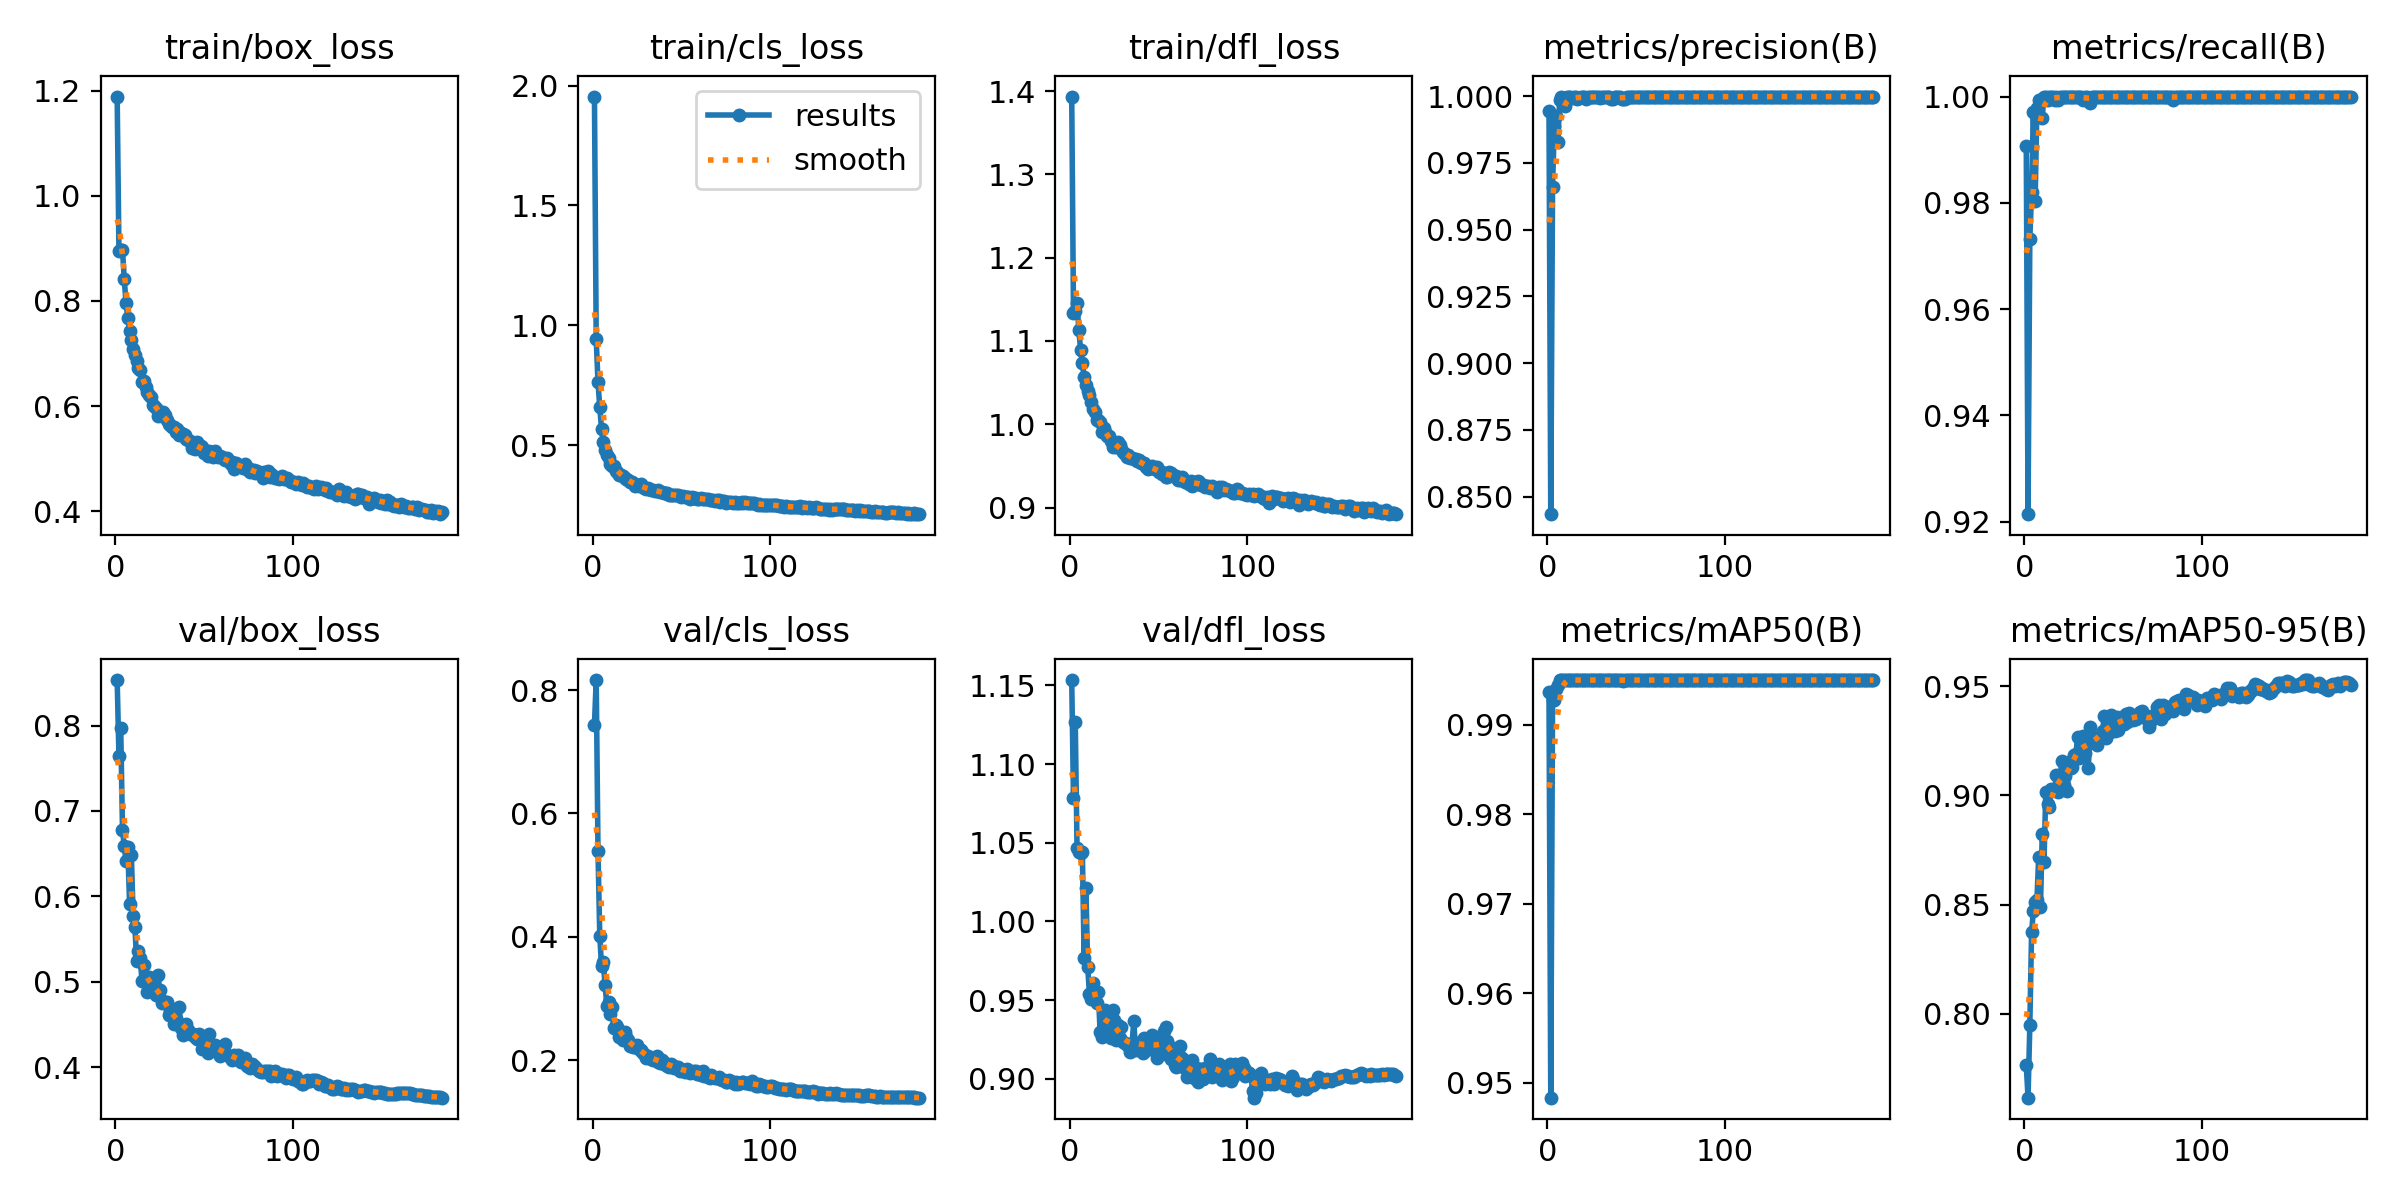

The table this chart was drawn from, first rows:
epoch, train/box_loss, train/cls_loss, train/dfl_loss, metrics/precision(B), metrics/recall(B), metrics/mAP50(B), metrics/mAP50-95(B), val/box_loss, val/cls_loss, val/dfl_loss, lr/pg0, lr/pg1, lr/pg2
1, 1.189, 1.954, 1.393, 0.9943, 0.9907, 0.9936, 0.7763, 0.8534, 0.7442, 1.153, 0.003322, 0.003322, 0.003322
2, 0.8954, 0.9424, 1.133, 0.8435, 0.9214, 0.9484, 0.7615, 0.7643, 0.8163, 1.078, 0.006634, 0.006634, 0.006634
3, 0.896, 0.7621, 1.136, 0.9661, 0.9732, 0.9927, 0.7946, 0.7976, 0.5396, 1.127, 0.009923, 0.009923, 0.009923
4, 0.8975, 0.6587, 1.146, 0.989, 0.9819, 0.9928, 0.8373, 0.6781, 0.4022, 1.047, 0.009901, 0.009901, 0.009901
5, 0.8411, 0.5654, 1.114, 0.9924, 0.9972, 0.994, 0.847, 0.6584, 0.3521, 1.044, 0.009868, 0.009868, 0.009868
6, 0.796, 0.5111, 1.089, 0.9827, 0.9804, 0.9944, 0.8511, 0.6411, 0.3597, 1.043, 0.009835, 0.009835, 0.009835
7, 0.7669, 0.478, 1.073, 0.9986, 0.9979, 0.995, 0.852, 0.6577, 0.3214, 1.044, 0.009802, 0.009802, 0.009802
8, 0.7434, 0.4582, 1.057, 0.9997, 0.9993, 0.995, 0.8718, 0.5908, 0.2885, 0.9768, 0.009769, 0.009769, 0.009769
9, 0.7259, 0.4454, 1.047, 0.9983, 0.9993, 0.995, 0.8487, 0.6489, 0.2941, 1.021, 0.009736, 0.009736, 0.009736
10, 0.7085, 0.4216, 1.04, 0.9962, 0.996, 0.995, 0.8821, 0.5776, 0.2751, 0.9712, 0.009703, 0.009703, 0.009703
11, 0.6977, 0.415, 1.035, 0.9997, 1, 0.995, 0.8696, 0.5636, 0.2861, 0.954, 0.00967, 0.00967, 0.00967
12, 0.6862, 0.4112, 1.026, 0.9999, 1, 0.995, 0.9015, 0.5243, 0.2525, 0.9509, 0.009637, 0.009637, 0.009637
13, 0.6718, 0.3936, 1.019, 0.9997, 0.9993, 0.995, 0.896, 0.5361, 0.2566, 0.9609, 0.009604, 0.009604, 0.009604
14, 0.6679, 0.3889, 1.015, 0.9995, 1, 0.995, 0.8949, 0.5272, 0.2547, 0.9525, 0.009571, 0.009571, 0.009571
15, 0.6462, 0.3772, 1.006, 0.9997, 1, 0.995, 0.9032, 0.501, 0.2374, 0.9479, 0.009538, 0.009538, 0.009538
16, 0.6477, 0.3771, 1.005, 0.9997, 1, 0.995, 0.9026, 0.5201, 0.2424, 0.9553, 0.009505, 0.009505, 0.009505
17, 0.6359, 0.3704, 1.003, 0.9989, 0.9994, 0.995, 0.9023, 0.5044, 0.2334, 0.9299, 0.009472, 0.009472, 0.009472
18, 0.6262, 0.3629, 0.991, 0.9995, 1, 0.995, 0.9095, 0.4882, 0.2451, 0.9262, 0.009439, 0.009439, 0.009439
19, 0.6216, 0.3573, 0.9957, 0.9997, 0.9993, 0.995, 0.9015, 0.5056, 0.237, 0.9327, 0.009406, 0.009406, 0.009406
20, 0.6162, 0.3548, 0.9906, 0.9998, 1, 0.995, 0.9076, 0.5048, 0.2328, 0.9438, 0.009373, 0.009373, 0.009373
21, 0.6012, 0.3445, 0.986, 0.9999, 0.9999, 0.995, 0.9157, 0.4891, 0.2231, 0.9367, 0.00934, 0.00934, 0.00934
22, 0.5997, 0.3451, 0.9863, 0.9991, 1, 0.995, 0.9046, 0.493, 0.2236, 0.9421, 0.009307, 0.009307, 0.009307
23, 0.5968, 0.3413, 0.9801, 0.9998, 1, 0.995, 0.9089, 0.4843, 0.2211, 0.9261, 0.009274, 0.009274, 0.009274
24, 0.5814, 0.3315, 0.9728, 0.9998, 1, 0.995, 0.9021, 0.5074, 0.2213, 0.9438, 0.009241, 0.009241, 0.009241
25, 0.5864, 0.3344, 0.9739, 0.9998, 1, 0.995, 0.9153, 0.49, 0.2245, 0.9374, 0.009208, 0.009208, 0.009208
26, 0.5809, 0.3291, 0.9728, 0.9998, 1, 0.995, 0.9127, 0.4746, 0.2178, 0.9247, 0.009175, 0.009175, 0.009175
27, 0.5888, 0.3363, 0.9782, 0.9997, 1, 0.995, 0.913, 0.4778, 0.2169, 0.9344, 0.009142, 0.009142, 0.009142
28, 0.5823, 0.3276, 0.9749, 0.9998, 1, 0.995, 0.9183, 0.4747, 0.2138, 0.926, 0.009109, 0.009109, 0.009109
29, 0.5725, 0.3209, 0.9708, 0.9997, 1, 0.995, 0.9189, 0.4764, 0.2101, 0.9331, 0.009076, 0.009076, 0.009076
30, 0.5665, 0.3179, 0.9672, 0.9991, 1, 0.995, 0.927, 0.461, 0.2037, 0.9233, 0.009043, 0.009043, 0.009043
31, 0.5646, 0.3196, 0.9639, 0.9997, 1, 0.995, 0.9171, 0.4655, 0.2062, 0.9228, 0.00901, 0.00901, 0.00901
32, 0.5598, 0.3156, 0.9607, 0.9999, 1, 0.995, 0.9241, 0.4661, 0.2046, 0.9214, 0.008977, 0.008977, 0.008977
33, 0.56, 0.3149, 0.9634, 0.9998, 0.9993, 0.995, 0.9271, 0.4509, 0.2018, 0.9219, 0.008944, 0.008944, 0.008944
34, 0.5507, 0.3142, 0.9592, 0.9998, 1, 0.995, 0.9197, 0.4563, 0.2005, 0.917, 0.008911, 0.008911, 0.008911
35, 0.5562, 0.3083, 0.9594, 0.9996, 1, 0.995, 0.9237, 0.4537, 0.2023, 0.9217, 0.008878, 0.008878, 0.008878
36, 0.5445, 0.3098, 0.9588, 0.9991, 0.9993, 0.995, 0.9127, 0.4701, 0.2064, 0.9368, 0.008845, 0.008845, 0.008845
37, 0.5484, 0.3114, 0.958, 0.999, 0.9988, 0.995, 0.9314, 0.4461, 0.1978, 0.918, 0.008812, 0.008812, 0.008812
38, 0.5471, 0.3052, 0.9563, 0.9998, 1, 0.995, 0.9263, 0.4373, 0.1954, 0.9225, 0.008779, 0.008779, 0.008779
39, 0.5448, 0.3055, 0.9571, 0.9997, 1, 0.995, 0.9262, 0.449, 0.1996, 0.9199, 0.008746, 0.008746, 0.008746
40, 0.5378, 0.2991, 0.954, 0.9995, 1, 0.995, 0.924, 0.4505, 0.1947, 0.9236, 0.008713, 0.008713, 0.008713
41, 0.5356, 0.2994, 0.954, 0.9998, 1, 0.995, 0.9233, 0.4435, 0.1956, 0.9165, 0.00868, 0.00868, 0.00868
42, 0.5337, 0.2985, 0.9529, 0.9991, 1, 0.995, 0.9262, 0.4391, 0.1914, 0.9259, 0.008647, 0.008647, 0.008647
43, 0.5207, 0.293, 0.9486, 0.9991, 1, 0.9949, 0.9276, 0.4385, 0.1887, 0.9182, 0.008614, 0.008614, 0.008614
44, 0.5232, 0.2921, 0.9459, 0.9991, 1, 0.995, 0.9296, 0.4387, 0.1947, 0.9239, 0.008581, 0.008581, 0.008581
45, 0.5181, 0.2901, 0.9481, 0.9998, 1, 0.995, 0.9365, 0.4352, 0.1919, 0.9191, 0.008548, 0.008548, 0.008548
46, 0.5315, 0.2925, 0.9494, 0.9998, 1, 0.995, 0.9265, 0.433, 0.188, 0.9279, 0.008515, 0.008515, 0.008515
47, 0.5257, 0.2926, 0.947, 0.9998, 1, 0.995, 0.9284, 0.4384, 0.1897, 0.9219, 0.008482, 0.008482, 0.008482
48, 0.5233, 0.2931, 0.9462, 0.9998, 1, 0.995, 0.929, 0.4334, 0.1888, 0.9203, 0.008449, 0.008449, 0.008449
49, 0.5223, 0.2897, 0.9484, 0.9998, 1, 0.995, 0.937, 0.4208, 0.1826, 0.9132, 0.008416, 0.008416, 0.008416
50, 0.5107, 0.2839, 0.9426, 0.9998, 1, 0.995, 0.9344, 0.4248, 0.1852, 0.9263, 0.008383, 0.008383, 0.008383
51, 0.5132, 0.2876, 0.9439, 0.9998, 1, 0.995, 0.9295, 0.4257, 0.1835, 0.9187, 0.00835, 0.00835, 0.00835
52, 0.5055, 0.282, 0.94, 0.9996, 1, 0.995, 0.936, 0.4161, 0.1807, 0.9183, 0.008317, 0.008317, 0.008317
53, 0.5142, 0.2854, 0.9419, 0.9998, 0.9999, 0.995, 0.9299, 0.4392, 0.1854, 0.9305, 0.008284, 0.008284, 0.008284
54, 0.5084, 0.2816, 0.9372, 0.9998, 1, 0.995, 0.9342, 0.4258, 0.1839, 0.9329, 0.008251, 0.008251, 0.008251
55, 0.5035, 0.277, 0.9363, 0.9997, 1, 0.995, 0.9359, 0.4253, 0.1791, 0.9241, 0.008218, 0.008218, 0.008218
56, 0.5153, 0.2829, 0.9425, 0.9998, 1, 0.995, 0.9328, 0.4262, 0.1807, 0.9147, 0.008185, 0.008185, 0.008185
57, 0.5046, 0.2807, 0.9417, 0.9998, 1, 0.995, 0.9372, 0.4206, 0.1823, 0.9128, 0.008152, 0.008152, 0.008152
58, 0.5034, 0.2795, 0.9375, 0.9998, 1, 0.995, 0.9338, 0.423, 0.1818, 0.9192, 0.008119, 0.008119, 0.008119
59, 0.5045, 0.2752, 0.9383, 0.9998, 1, 0.995, 0.9379, 0.4132, 0.1778, 0.9088, 0.008086, 0.008086, 0.008086
60, 0.5031, 0.2764, 0.9382, 0.9998, 1, 0.995, 0.9349, 0.4181, 0.1781, 0.9077, 0.008053, 0.008053, 0.008053
... 124 more rows
